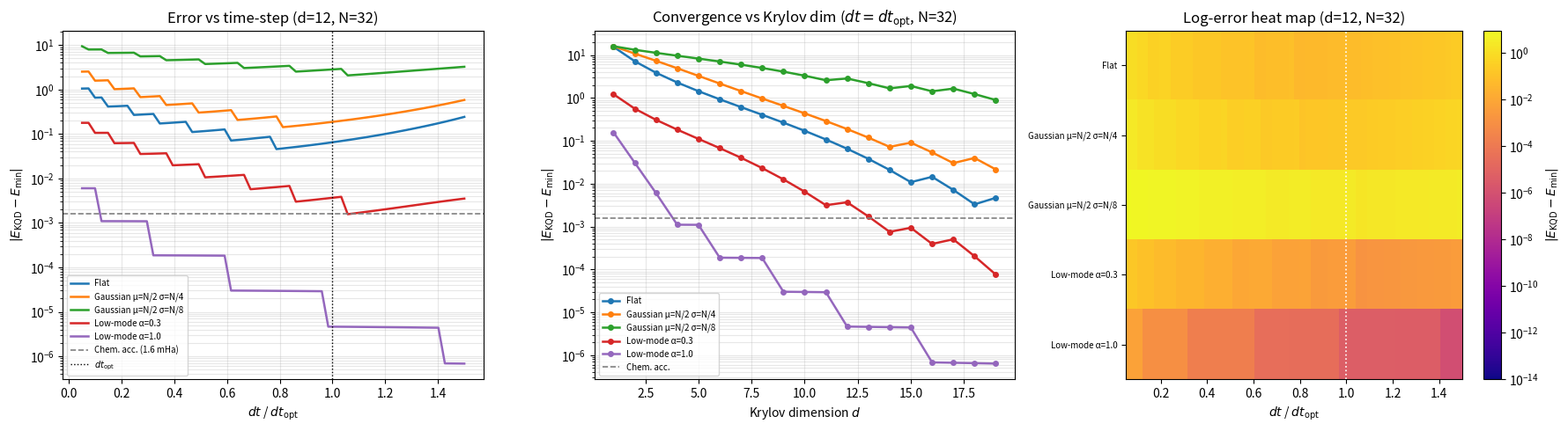
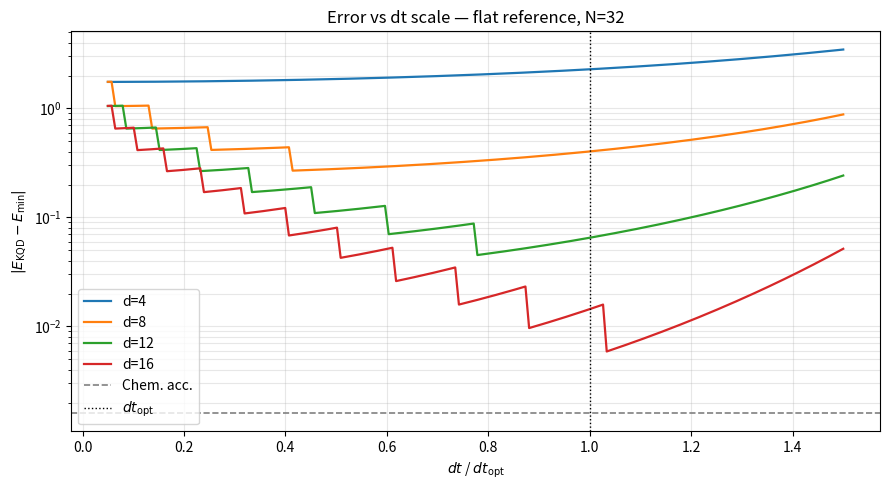

Reproduce these figures in Python, in order.
import numpy as np
import scipy.linalg as la
import matplotlib
import matplotlib.pyplot as plt
import warnings, os

os.makedirs("output", exist_ok=True)
warnings.filterwarnings("ignore")

print("Imports OK")


def build_fourier_box(N: int, dE: float = 1.0):
    """
    Return (H, E_min, psi_ground) for an N-level linear spectrum.

    H          : (N,N) diagonal Hamiltonian  diag(0, dE, 2dE, ..., (N-1)dE)
    E_min      : float  lowest eigenvalue (= 0 by construction)
    psi_ground : (N,)   equal-weight superposition of ALL eigenstates
                        (This is NOT the ground eigenstate of H;
                         it is the target state we want KQD to find energy for.)
    """
    energies = np.arange(N, dtype=float) * dE          # 0, dE, 2dE, …
    H = np.diag(energies).astype(complex)
    E_min = energies[0]                                 # = 0
    psi_ground = np.ones(N, dtype=complex) / np.sqrt(N)  # equal superposition
    return H, E_min, psi_ground

# Quick sanity check
H6, E_min6, g6 = build_fourier_box(6)
print(f"N=6  eigenvalues : {np.diag(H6).real}")
print(f"     E_min       : {E_min6}")
print(f"     <g|H|g>     : {(g6.conj() @ H6 @ g6).real:.6f}  (expect {(6-1)/2})")
print(f"     ||g||       : {np.linalg.norm(g6):.6f}  (expect 1)")


def make_reference_state(N: int, kind: str = "flat", **kwargs) -> np.ndarray:
    """
    Build and normalise a reference state vector of length N.

    kind = 'flat'     : equal-weight superposition (identical to ground state)
    kind = 'gaussian' : Gaussian in mode index; kwargs: mu (default N/2), sigma (default N/4)
    kind = 'low_mode' : exponential decay;       kwargs: alpha (default 0.5)
    kind = 'custom'   : pass amplitudes=np.array([...]) directly
    """
    k = np.arange(N, dtype=float)
    if kind == "flat":
        c = np.ones(N, dtype=complex)
    elif kind == "gaussian":
        mu    = kwargs.get("mu",    N / 2)
        sigma = kwargs.get("sigma", N / 4)
        c = np.exp(-0.5 * ((k - mu) / sigma) ** 2).astype(complex)
    elif kind == "low_mode":
        alpha = kwargs.get("alpha", 0.5)
        c = np.exp(-alpha * k).astype(complex)
    elif kind == "custom":
        c = np.array(kwargs["amplitudes"], dtype=complex)
    else:
        raise ValueError(f"Unknown kind: {kind!r}")
    return c / np.linalg.norm(c)


# ── Demo ──────────────────────────────────────────────────────────────────────
N = 16
_, _, g = build_fourier_box(N)

states_demo = {
    "Flat"          : make_reference_state(N, "flat"),
    "Gaussian(μ=8)" : make_reference_state(N, "gaussian", mu=8, sigma=3),
    "Low-mode(α=0.5)": make_reference_state(N, "low_mode", alpha=0.5),
}

print(f"{'State':20s}  {'||psi||':>8s}  {'|<g|psi>|^2':>12s}")
print("-" * 45)
for name, psi in states_demo.items():
    ov = abs(g.conj() @ psi) ** 2
    print(f"{name:20s}  {np.linalg.norm(psi):8.6f}  {ov:12.6f}")


def compute_dt_opt(H: np.ndarray) -> float:
    """dt_opt = pi / spectral_norm(H)."""
    return float(np.pi / np.linalg.norm(H, ord=2))


def build_krylov_states_diag(energies: np.ndarray, psi0: np.ndarray,
                              krylov_dim: int, dt: float) -> np.ndarray:
    """
    Build Krylov states for a diagonal Hamiltonian.
    Returns (krylov_dim, N) array; row k is exp(-i H k dt)|psi0>.
    """
    N   = len(energies)
    kst = np.zeros((krylov_dim, N), dtype=complex)
    kst[0] = psi0.copy()
    prop = np.exp(-1j * energies * dt)          # single-step propagator
    for j in range(1, krylov_dim):
        kst[j] = prop * kst[j - 1]             # O(N) per step
    return kst


def build_krylov_matrices(kst: np.ndarray, energies: np.ndarray):
    """Build S (overlap) and H_tilde (effective Hamiltonian) from Krylov states."""
    d = len(kst)
    S  = (kst.conj() @ kst.T)                  # d×d, O(d^2 N)
    Hv = energies[None, :] * kst               # H applied element-wise (diagonal H)
    Ht = (kst.conj() @ Hv.T)
    return S, Ht


def solve_gen_eig(Ht: np.ndarray, S: np.ndarray,
                  threshold: float = 1e-10):
    """Regularised generalised eigenvalue problem; returns (E_gs, eff_dim)."""
    import scipy.linalg as _la
    svals, svecs = _la.eigh(S)
    svecs = svecs.T                                  # rows are eigenvectors
    good  = [v for val, v in zip(svals, svecs) if val > threshold]
    if not good:
        return np.nan, 0
    P    = np.array(good)                            # (n_good, d) projection
    Hreg = P.conj() @ Ht @ P.T
    Sreg = P.conj() @ S  @ P.T
    E_gs = float(_la.eigh(Hreg, Sreg)[0][0].real)   # scipy handles generalised form
    return E_gs, len(good)


def run_kqd(energies: np.ndarray, psi0: np.ndarray,
            krylov_dim: int, dt: float,
            threshold: float = 1e-10) -> dict:
    """Full KQD run; returns dict with gs_energy and eff_dim."""
    kst      = build_krylov_states_diag(energies, psi0, krylov_dim, dt)
    S, Ht    = build_krylov_matrices(kst, energies)
    E_gs, ed = solve_gen_eig(Ht, S, threshold)
    return {"gs_energy": E_gs, "eff_dim": ed}


# ── Sanity check ───────────────────────────────────────────────────────────────
N = 16
H16, E_min16, g16 = build_fourier_box(N)
energies16 = np.diag(H16).real
psi0_flat  = make_reference_state(N, "flat")
dt_opt16   = compute_dt_opt(H16)

r = run_kqd(energies16, psi0_flat, krylov_dim=8, dt=dt_opt16)
print(f"KQD E_gs = {r['gs_energy']:.10f}   exact E_min = {E_min16:.10f}")
print(f"Error    = {abs(r['gs_energy'] - E_min16):.4e}")
print(f"dt_opt   = {dt_opt16:.6f}")


N          = 32          # number of Fourier / DOS levels
DIM        = 12          # fixed Krylov dimension for the sweep
DT_SCALES  = np.linspace(0.05, 1.5, 60)
THRESHOLD  = 1e-10

H32, E_min32, _ = build_fourier_box(N)
energies32      = np.diag(H32).real
dt_opt32        = compute_dt_opt(H32)

# ── Reference state families ──────────────────────────────────────────────────
ref_states = {
    "Flat"              : make_reference_state(N, "flat"),
    "Gaussian μ=N/2 σ=N/4" : make_reference_state(N, "gaussian", mu=N/2,  sigma=N/4),
    "Gaussian μ=N/2 σ=N/8" : make_reference_state(N, "gaussian", mu=N/2,  sigma=N/8),
    "Low-mode α=0.3"    : make_reference_state(N, "low_mode",  alpha=0.3),
    "Low-mode α=1.0"    : make_reference_state(N, "low_mode",  alpha=1.0),
}

# ── Compute overlap with equal-superposition ──────────────────────────────────
g32 = np.ones(N, dtype=complex) / np.sqrt(N)
overlaps = {k: abs(g32.conj() @ v)**2 for k, v in ref_states.items()}
print("Ground-state overlaps |<g|psi0>|^2:")
for k, ov in overlaps.items():
    print(f"  {k:35s}  {ov:.6f}")

# ── Sweep ─────────────────────────────────────────────────────────────────────
sweep_errors = {}           # key: ref state name → array of errors over dt scales
for name, psi0 in ref_states.items():
    errs = []
    for s in DT_SCALES:
        dt  = s * dt_opt32
        res = run_kqd(energies32, psi0, DIM, dt, THRESHOLD)
        err = abs(res["gs_energy"] - E_min32) if not np.isnan(res["gs_energy"]) else np.nan
        errs.append(err)
    sweep_errors[name] = np.array(errs)

print("\nSweep complete.")


KRYLOV_DIMS = list(range(1, 20))
DT_FIXED    = dt_opt32            # fixed at dt_opt for this sweep

conv_errors = {}
for name, psi0 in ref_states.items():
    errs = []
    for d in KRYLOV_DIMS:
        res = run_kqd(energies32, psi0, d, DT_FIXED, THRESHOLD)
        err = abs(res["gs_energy"] - E_min32) if not np.isnan(res["gs_energy"]) else np.nan
        errs.append(err)
    conv_errors[name] = np.array(errs)

print("Convergence sweep complete.")


import matplotlib.ticker as ticker
from matplotlib.colors import LogNorm

CHEM_ACC = 1.6e-3   # chemical accuracy reference line
COLORS   = plt.rcParams["axes.prop_cycle"].by_key()["color"]

fig, axes = plt.subplots(1, 3, figsize=(18, 5))

# ── Panel 1: Error vs dt scale ────────────────────────────────────────────────
ax = axes[0]
for i, (name, errs) in enumerate(sweep_errors.items()):
    ax.semilogy(DT_SCALES, errs, label=name, lw=1.8, color=COLORS[i % len(COLORS)])
ax.axhline(CHEM_ACC, color="gray", ls="--", lw=1.2, label="Chem. acc. (1.6 mHa)")
ax.axvline(1.0,      color="black", ls=":", lw=1.0, label="$dt_{\\mathrm{opt}}$")
ax.set_xlabel("$dt$ / $dt_{\\mathrm{opt}}$")
ax.set_ylabel("$|E_{\\mathrm{KQD}} - E_{\\min}|$")
ax.set_title(f"Error vs time-step (d={DIM}, N={N})")
ax.legend(fontsize=7)
ax.grid(True, which="both", alpha=0.3)

# ── Panel 2: Error vs Krylov dimension ───────────────────────────────────────
ax = axes[1]
for i, (name, errs) in enumerate(conv_errors.items()):
    ax.semilogy(KRYLOV_DIMS, errs, "o-", label=name, lw=1.8,
                color=COLORS[i % len(COLORS)], ms=4)
ax.axhline(CHEM_ACC, color="gray", ls="--", lw=1.2, label="Chem. acc.")
ax.set_xlabel("Krylov dimension $d$")
ax.set_ylabel("$|E_{\\mathrm{KQD}} - E_{\\min}|$")
ax.set_title(f"Convergence vs Krylov dim ($dt=dt_{{\\mathrm{{opt}}}}$, N={N})")
ax.legend(fontsize=7)
ax.grid(True, which="both", alpha=0.3)

# ── Panel 3: 2-D heat map ────────────────────────────────────────────────────
ax    = axes[2]
names = list(sweep_errors.keys())
mat   = np.array([sweep_errors[n] for n in names])   # (n_states, n_dt)
# Replace NaN / zero for log colour scale
mat_plot = np.where(np.isnan(mat) | (mat <= 0), 1e-16, mat)
im = ax.imshow(mat_plot, aspect="auto", origin="upper",
               norm=LogNorm(vmin=1e-14, vmax=mat_plot.max()),
               cmap="plasma",
               extent=[DT_SCALES[0], DT_SCALES[-1], len(names)-0.5, -0.5])
ax.set_yticks(range(len(names)))
ax.set_yticklabels(names, fontsize=7)
ax.set_xlabel("$dt$ / $dt_{\\mathrm{opt}}$")
ax.set_title("Log-error heat map (d={}, N={})".format(DIM, N))
plt.colorbar(im, ax=ax, label="$|E_{\\mathrm{KQD}} - E_{\\min}|$")
ax.axvline(1.0, color="white", ls=":", lw=1.2)

plt.tight_layout()
plt.savefig("output/kqd_error_characterisation.png", dpi=150, bbox_inches="tight")
plt.show()
print("Plot saved → output/kqd_error_characterisation.png")


from scipy.stats import linregress

# Use flat reference state for the slope analysis
psi0_flat = ref_states["Flat"]
DT_FINE   = np.linspace(0.05, 1.5, 200)
DIMS_FINE = [4, 8, 12, 16]

fig, ax = plt.subplots(figsize=(9, 5))
for d in DIMS_FINE:
    errs = []
    for s in DT_FINE:
        res = run_kqd(energies32, psi0_flat, d, s * dt_opt32, THRESHOLD)
        err = abs(res["gs_energy"] - E_min32) if not np.isnan(res["gs_energy"]) else np.nan
        errs.append(err)
    errs = np.array(errs)
    ax.semilogy(DT_FINE, errs, lw=1.6, label=f"d={d}")

ax.axhline(CHEM_ACC, color="gray",  ls="--", lw=1.2, label="Chem. acc.")
ax.axvline(1.0,      color="black", ls=":",  lw=1.0, label="$dt_{\\mathrm{opt}}$")
ax.set_xlabel("$dt$ / $dt_{\\mathrm{opt}}$")
ax.set_ylabel("$|E_{\\mathrm{KQD}} - E_{\\min}|$")
ax.set_title(f"Error vs dt scale — flat reference, N={N}")
ax.legend()
ax.grid(True, which="both", alpha=0.3)
plt.tight_layout()
plt.savefig("output/kqd_dt_sensitivity.png", dpi=150, bbox_inches="tight")
plt.show()
print("Plot saved → output/kqd_dt_sensitivity.png")
